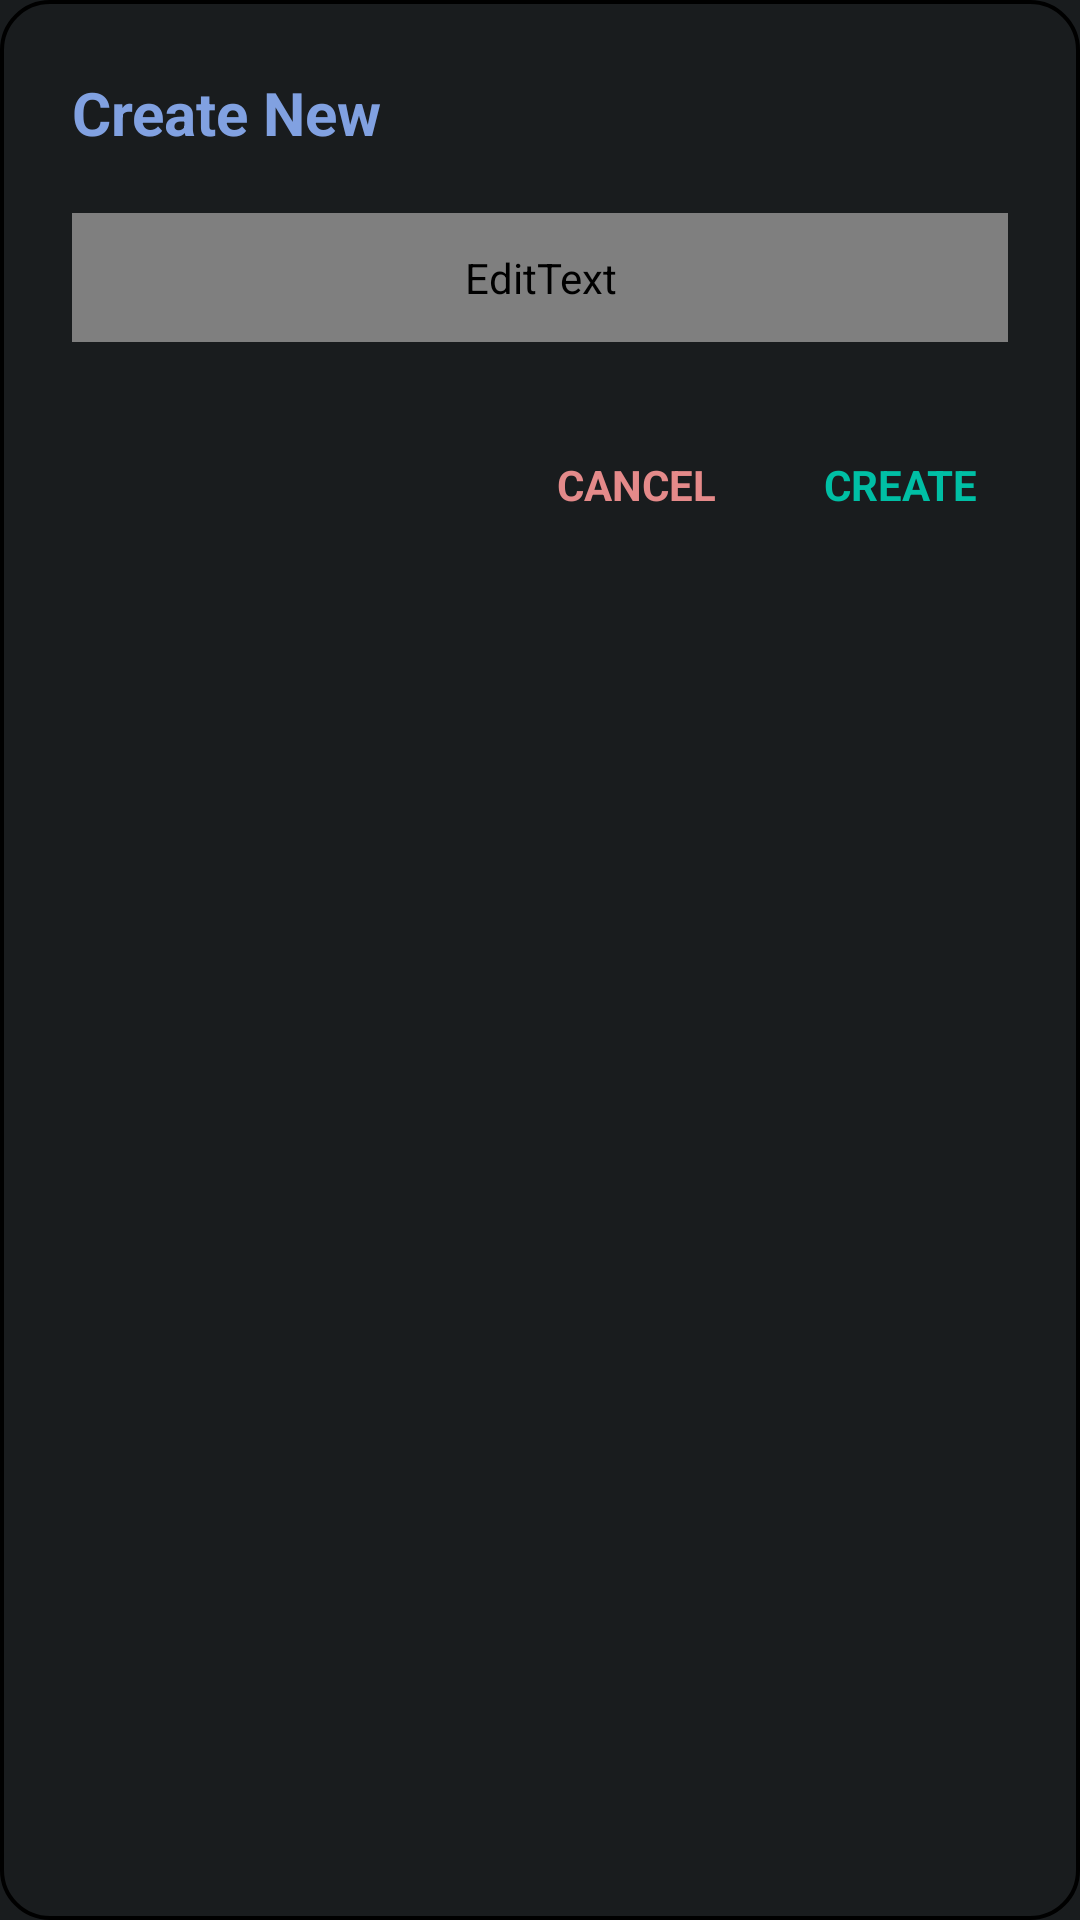

Produce the Android XML layout that renders to this screen, including the resource entries it uses.
<!-- AndroidManifest.xml: application theme android:Theme.DeviceDefault.NoActionBar -->
<!-- res/layout/dialog_create_file_folder.xml -->
<?xml version="1.0" encoding="utf-8"?>
<LinearLayout
    xmlns:android="http://schemas.android.com/apk/res/android"
    android:layout_width="match_parent"
    android:layout_height="wrap_content"
    android:layout_margin="16dp"
    android:minWidth="320dp"
    android:layout_gravity="center"
    android:orientation="vertical"
    android:background="@drawable/bg_whit_blac_theme_hard_blue_stroke_all"
    android:padding="24dp">

    <TextView
        android:id="@+id/tvDialogTitle"
        android:layout_width="match_parent"
        android:layout_height="wrap_content"
        android:text="Create New"
        android:textSize="20sp"
        android:textStyle="bold"
        android:textColor="#FF81A1E1"
        android:layout_marginBottom="20dp"/>

    <LinearLayout
        android:layout_width="match_parent"
        android:layout_height="wrap_content"
        android:background="@drawable/bg_whit_blac_strok_pill"
        android:elevation="2dp"
        android:layout_marginBottom="28dp">

        <EditText
            android:id="@+id/inputItemName"
            android:layout_width="match_parent"
            android:layout_height="wrap_content"
            android:hint="Enter name here"
            android:textColor="?attr/ide_text_primary"
            android:textColorHint="?attr/ide_text_secondary"
            android:textSize="16sp"
            android:paddingStart="16dp"
            android:paddingEnd="16dp"
            android:paddingTop="12dp"
            android:paddingBottom="12dp"
            android:singleLine="true"
            android:background="@null"/>
    </LinearLayout>

    <LinearLayout
        android:layout_width="match_parent"
        android:layout_height="wrap_content"
        android:orientation="horizontal"
        android:gravity="end">

        <TextView
            android:id="@+id/btnCancelItem"
            android:layout_width="wrap_content"
            android:layout_height="wrap_content"
            android:text="CANCEL"
            android:textSize="14sp"
            android:textStyle="bold"
            android:textColor="#FFE48A8A"
            android:padding="10dp"
            android:background="?android:attr/selectableItemBackground"
            android:clickable="true"
            android:layout_marginEnd="16dp"/>

        <TextView
            android:id="@+id/btnCreateItem"
            android:layout_width="wrap_content"
            android:layout_height="wrap_content"
            android:text="CREATE"
            android:textSize="14sp"
            android:textStyle="bold"
            android:textColor="#00BFA5"
            android:padding="10dp"
            android:background="?android:attr/selectableItemBackground"
            android:clickable="true"/>

    </LinearLayout>

</LinearLayout>
<!-- resources referenced by this layout -->
<resources>
  <!-- drawable bg_whit_blac_strok_pill (drawable) -->
  <?xml version="1.0" encoding="utf-8"?>
  <shape xmlns:android="http://schemas.android.com/apk/res/android"
      android:shape="rectangle">
      <solid android:color="?attr/ide_dialog_bg_color" />
      <corners android:radius="100dp" />
      <stroke android:width="1dp" android:color="?attr/ide_border_color" />
  </shape>
  <!-- drawable bg_whit_blac_theme_hard_blue_stroke_all (drawable) -->
  <?xml version="1.0" encoding="utf-8"?>
  <shape xmlns:android="http://schemas.android.com/apk/res/android"
      android:shape="rectangle">
      <solid android:color="?attr/ide_dialog_bg_color" />
      <corners android:radius="16dp" />
      <stroke android:width="1.3dp" android:color="?attr/ide_stroke_color" />
  </shape>
</resources>
